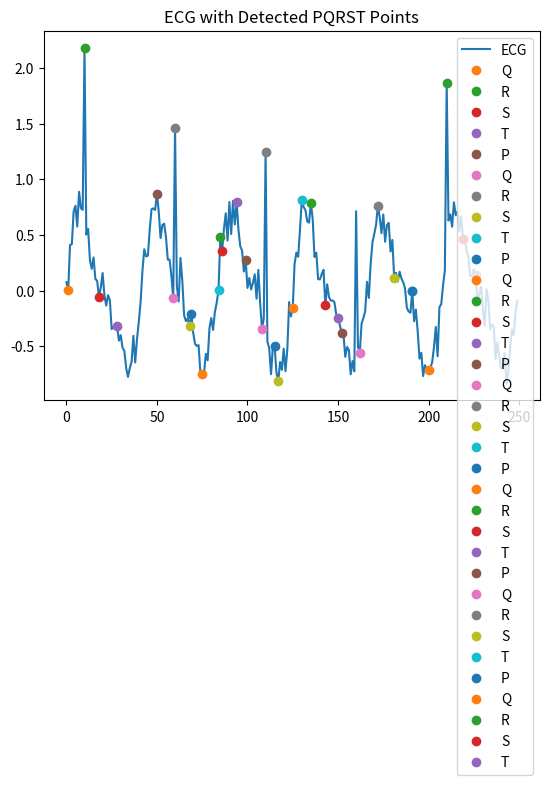

This chart was generated by the following Python code:
import numpy as np
from scipy.signal import find_peaks

def detect_pqrst(buffer, fs=50):
    """
    Detects and returns the indices of P, Q, R, S, and T waves in an ECG buffer.
    Args:
        buffer (list or np.ndarray): The ECG signal data.
        fs (int): Sampling frequency in Hz.
    Returns:
        List of dicts: Each dict contains indices for 'P', 'Q', 'R', 'S', 'T' for each detected heartbeat.
    """
    results = []
    if len(buffer) < 10:
        return results
    r_peaks, _ = find_peaks(buffer, distance=fs/2, height=np.mean(buffer) + np.std(buffer)*0.5)
    for r in r_peaks:
        # Q point: min before R
        q_search_start = max(r - 10, 0)
        q_search_end = r
        q_point = None
        if q_search_end > q_search_start:
            q_point = np.argmin(buffer[q_search_start:q_search_end]) + q_search_start
        # S point: min after R
        s_search_start = r
        s_search_end = min(r + 10, len(buffer))
        s_point = None
        if s_search_end > s_search_start:
            s_point = np.argmin(buffer[s_search_start:s_search_end]) + s_search_start
        # P point: max before Q
        p_point = None
        if q_point is not None:
            p_search_start = max(q_point - int(0.2 * fs), 0)
            p_search_end = max(q_point - int(0.1 * fs), 0)
            if p_search_end > p_search_start:
                p_point = np.argmax(buffer[p_search_start:p_search_end]) + p_search_start
        # T point: max after S
        t_point = None
        if s_point is not None:
            t_search_start = s_point + int(0.15 * fs)
            t_search_end = min(s_point + int(0.35 * fs), len(buffer))
            if t_search_end > t_search_start:
                t_point = np.argmax(buffer[t_search_start:t_search_end]) + t_search_start
        results.append({
            'P': p_point,
            'Q': q_point,
            'R': r,
            'S': s_point,
            'T': t_point
        })
    return results

if __name__ == "__main__":
    # Example: create a fake ECG-like signal for demonstration
    import matplotlib.pyplot as plt
    t = np.linspace(0, 5, 5*50)  # 5 seconds at 50 Hz
    # Simulate a simple ECG: sum of sinusoids + noise
    ecg = 0.6 * np.sin(2 * np.pi * 1.2 * t) + 0.2 * np.sin(2 * np.pi * 2.4 * t) + 0.1 * np.random.randn(len(t))
    # Add a few sharp R peaks
    for i in range(10, len(ecg), 50):
        if i+1 < len(ecg):
            ecg[i] += 1.5
    points = detect_pqrst(ecg, fs=50)
    print("Detected PQRST points:")
    for beat in points:
        print(beat)
    # Plot for visual check
    plt.plot(ecg, label='ECG')
    for beat in points:
        for label, idx in beat.items():
            if idx is not None:
                plt.plot(idx, ecg[idx], 'o', label=label)
    plt.legend()
    plt.title('ECG with Detected PQRST Points')
    plt.show()
